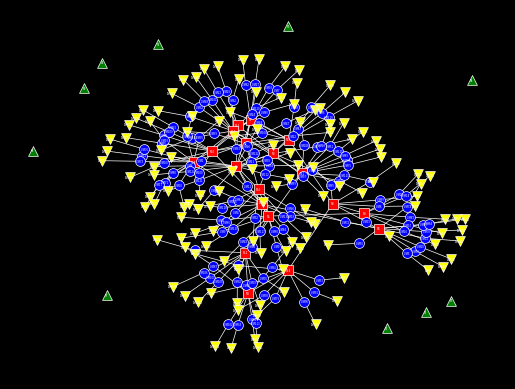

Here is the Python script that generated this plot:
from scipy.stats import binom
import random
import networkx as nx
import matplotlib.pyplot as plt

# For all possible actions, compute likelihood of resulting model.
# Choose action that maximizes likelihood.


class Asset:
    def __init__(self, name: str):
        self.name = name
        self.n_associated_assets = dict()
        self.associated_assets = dict()

    def accepts(self, asset_type: str):
        return len(self.associated_assets[asset_type]) < self.n_associated_assets[asset_type]

    def print(self):
        print(self.name)


class Network(Asset):
    def __init__(self, name: str):
        super().__init__(name)
        # self.n_networks = 1 + binom(n=500, p=0.005).rvs()
        # self.networks = set()
        # self.n_vm_instances = 1 + binom(n=1000, p=0.005).rvs()
        # self.vm_instances = set()
        self.n_associated_assets['network'] = 1 + binom(n=500, p=0.005).rvs()
        self.n_associated_assets['vm_instance'] = 1 + binom(n=1000, p=0.005).rvs()
        self.associated_assets['network'] = set()
        self.associated_assets['vm_instance'] = set()

    # def accepts_network(self):
    #     return len(self.networks) < self.n_networks

    # def accepts_vm_instance(self):
    #     return len(self.vm_instances) < self.n_vm_instances

    def print(self):
        print(f"Network: {self.name}. Associated networks: {[an.name for an in self.associated_assets['network']]}. Associated VM instances: {[ah.name for ah in self.associated_assets['vm_instance']]}")


class VMInstance(Asset):
    def __init__(self, name: str):
        super().__init__(name)
        self.n_networks = 1
        self.n_admins = 1
        self.networks = set()
        self.admins = set()

    def accepts_network(self):
        return len(self.networks) < self.n_networks

    def accepts_admin(self):
        return len(self.admins) < self.n_admins
    
    def print(self):
        print(
            f'VMInstance: {self.name}. Networks: {[nw.name for nw in self.networks]}')


class Principal(Asset):
    def __init__(self, name: str):
        super().__init__(name)
        self.n_admins = 1
        self.admins = set()

    def accepts_admin(self):
        return len(self.admins) < self.n_admins


class Role(Asset):
    def __init__(self, name: str):
        super().__init__(name)
        self.vm_instances = set()
        self.principals = set()


class ComputeOSAdminLogin(Role):
    def __init__(self, name: str):
        super().__init__(name)
        self.n_vm_instances = 1
        self.n_principal = 1 + binom(n=5, p=0.1).rvs()

    def accepts_principal(self):
        return len(self.principals) < self.n_principal


class ComputeOSLogin(Role):
    def __init__(self, name: str):
        super().__init__(name)
        self.n_vm_instances = binom(n=30, p=0.5).rvs()
        self.n_principal = 1 + binom(n=5, p=0.1).rvs()


class Model():
    def __init__(self):
        self.n_networks = 1 + binom(n=30, p=0.5).rvs()
        self.n_principals = 1 + binom(n=10*self.n_networks, p=0.05).rvs()
        self.networks = set()
        self.vm_instances = set()
        self.principals = set()
        self.admins = set()

    def add_network(self):
        if len(self.networks) <= self.n_networks:
            nw = Network(f'N{len(self.networks)}')
            self.networks.add(nw)
        else:
            print('Cannot add more networks')
        return self.n_networks - len(self.networks)

    def add_principal(self):
        if len(self.principals) <= self.n_principals:
            principal = Principal(f'P{len(self.principals)}')
            self.principals.add(principal)
        else:
            print('Cannot add more principals')
        return self.n_principals - len(self.principals)

    def associate_networks_to_networks(self):
        available_networks = [nw for nw in self.networks if nw.accepts('network')]
        if len(available_networks) < 2:
            print('Not enough networks to associate to each other')
            return len(available_networks)
        else:
            source_nw = random.choice(available_networks)
            target_nw = random.choice([nw for nw in available_networks if nw != source_nw])
            if source_nw in target_nw.associated_assets['network'] or target_nw in source_nw.associated_assets['network']:
                print(f'Networks already associated. {len(available_networks)} networks left.')
                return len(available_networks) - 1
            else:
                source_nw.associated_assets['network'].add(target_nw)
                target_nw.associated_assets['network'].add(source_nw)
                print(
                    f'Associated {source_nw.name} to {target_nw.name}. {len(available_networks)} networks left.')
                return len(available_networks)

    def associate_vm_instances_to_networks(self):
        available_networks = [nw for nw in self.networks if nw.accepts('vm_instance')]
        if len(available_networks) == 0:
            print('Not enough networks to associate vm instances to')
        else:
            nw = random.choice(available_networks)
            vm_instance = VMInstance(f'VM{len(self.vm_instances)}')
            self.vm_instances.add(vm_instance)
            nw.associated_assets['vm_instance'].add(vm_instance)
            vm_instance.networks.add(nw)
        return len(available_networks)

    def associate_admins_to_vm_instances(self):
        available_vm_instances = [vm for vm in self.vm_instances if vm.accepts_admin()]
        if len(available_vm_instances) == 0:
            print('Not enough VM instances to associate admins to')
        else:
            ah = random.choice(available_vm_instances)
            admin = ComputeOSAdminLogin(f'A{ah.name}')
            self.admins.add(admin)
            ah.admins.add(admin)
            admin.vm_instances.add(ah)
        return len(available_vm_instances)

    def associate_principals_to_admins(self):
        available_admins = [a for a in self.admins if a.accepts_principal()]
        available_principal = [p for p in self.principals if p.accepts_admin()]
        if len(available_admins) == 0:
            print('Not enough admins to associate principals to')
        else:
            a = random.choice(available_admins)
            p = random.choice([p for p in self.principals if p not in a.principals])
            a.principals.add(p)
            p.admins.add(a)
        return len(available_admins)

    def print(self):
        for nw in self.networks:
            nw.print()

    def plot(self):
        G = nx.Graph()
        for nw in self.networks:
            G.add_node(nw.name)
            for an in nw.associated_assets['network']:
                G.add_edge(nw.name, an.name)
            for ah in nw.associated_assets['vm_instance']:
                G.add_edge(nw.name, ah.name)
                for a in ah.admins:
                    G.add_edge(ah.name, a.name)
        for p in self.principals:
            G.add_node(p.name)
        pos = nx.spring_layout(G, k=0.125, iterations=50)
        plt.figure(facecolor='black')
        nx.draw_networkx_nodes(G, pos, nodelist=[nw.name for nw in self.networks], node_shape='s', node_color='red', edgecolors='white', linewidths=0.5, node_size=50)
        nx.draw_networkx_nodes(G, pos, nodelist=[ah.name for ah in self.vm_instances], node_shape='o', node_color='blue', edgecolors='white', linewidths=0.5, node_size=50)
        nx.draw_networkx_nodes(G, pos, nodelist=[p.name for p in self.principals], node_shape='^', node_color='green', edgecolors='white', linewidths=0.5, node_size=50)
        nx.draw_networkx_nodes(G, pos, nodelist=[a.name for a in self.admins], node_shape='v', node_color='yellow', edgecolors='white', linewidths=0.5, node_size=50)
        nx.draw_networkx_edges(G, pos, edge_color='white', width=0.5)
        nx.draw_networkx_labels(G, pos, font_color='white', font_size=2)
        plt.axis('off')
        plt.savefig('model.png', dpi=1200, bbox_inches='tight', pad_inches = 0, facecolor='black') 


class Sampler():
    def __init__(self):
        self.current_model = Model()

    def sample(self):
        print('Adding networks')
        while self.current_model.add_network() > 0:
            pass
        print('Adding principals')
        while self.current_model.add_principal() > 0:
            pass
        print('Associating networks to networks')
        while self.current_model.associate_networks_to_networks() > 1:
            pass
        print('Associating VM instances to networks')
        while self.current_model.associate_vm_instances_to_networks() > 0:
            pass
        print('Associating admins to VM instances')
        while self.current_model.associate_admins_to_vm_instances() > 0:
            pass
        self.current_model.print()
        self.current_model.plot()

if __name__ == "__main__":
    sampler = Sampler()
    sampler.sample()
